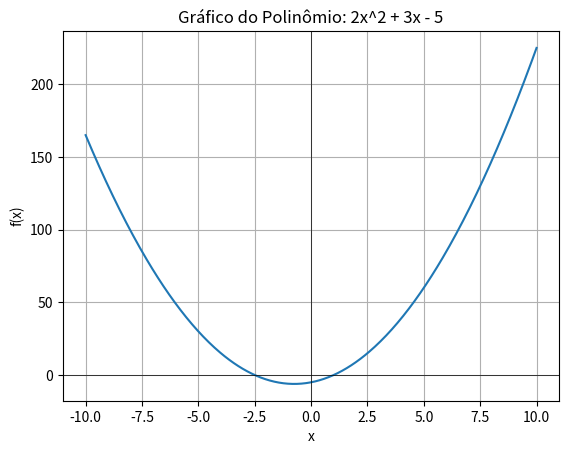

Recreate this plot in Python.
"""## Questão 2: Implementação de uma Classe para Representar Polinômios com Plotagem

Crie uma classe `Polinomio` que represente um polinômio matemático. A classe deve permitir:

1. **Adição, subtração e multiplicação de polinômios.**
2. **Avaliação do polinômio** para um dado valor de `x`.
3. **Comparação entre polinômios** (igualdade).
4. **Representação do polinômio em formato legível**, por exemplo: `2x^2 + 3x - 5`.
5. **Redução automática** dos termos semelhantes (termos com o mesmo expoente).
6. **Plotagem do gráfico** do polinômio em um intervalo fornecido e geração de um arquivo CSV contendo os valores de `x` e `f(x)`.

O construtor da classe deve aceitar uma expressão de polinômio como string, por exemplo: `"2x^2 + 3x - 5"`.

### Exemplo de uso:

```python
p1 = Polinomio("2x^2 + 3x - 5")  # Representa 2x^2 + 3x - 5
p2 = Polinomio("x^2 - 2")  # Representa x^2 - 2

soma = p1 + p2  # Deve retornar 3x^2 + 3x - 7
produto = p1 * p2  # Deve retornar 2x^4 + 3x^3 - 9x^2 + 6x + 10
avaliacao = p1.avaliar(2)  # Avalia p1 para x=2

# Salva os dados em um CSV para o intervalo de x = -10 a 10
p1.salvar_csv(-10, 10, "grafico_polinomio.csv")

"""

import numpy as np
import matplotlib.pyplot as plt
import csv

class Polinomio:
    def __init__(self, expressao):
        # A expressão é uma string, por exemplo: "2x^2 + 3x - 5"
        self.coeficientes = self._parse_expressao(expressao)

    def _parse_expressao(self, expressao):
        # Converte a string da expressão em uma lista de coeficientes
        termos = expressao.replace('-', '+-').split('+')
        coef = {}

        for termo in termos:
            termo = termo.strip()
            if not termo:  # Ignora termos vazios
                continue

            if 'x' in termo:
                if '^' in termo:
                    coeficiente, grau = termo.split('x^')
                    grau = int(grau)
                else:
                    coeficiente = termo[:-1]
                    grau = 1
            else:
                coeficiente = termo
                grau = 0

            # Remove espaços em branco e converte o coeficiente para int
            coeficiente = coeficiente.replace(' ', '')
            if coeficiente == '' or coeficiente == '+':
                coeficiente = 1
            elif coeficiente == '-':
                coeficiente = -1
            else:
                coeficiente = int(coeficiente)

            coef[grau] = coef.get(grau, 0) + coeficiente

        grau_max = max(coef.keys(), default=0)
        return [coef.get(i, 0) for i in range(grau_max + 1)]

    def __str__(self):
        termos = []
        for grau, coef in reversed(list(enumerate(self.coeficientes))):
            if coef != 0:
                if grau == 0:
                    termos.append(f"{coef}")
                elif grau == 1:
                    termos.append(f"{coef}x")
                else:
                    termos.append(f"{coef}x^{grau}")
        return ' + '.join(termos).replace('+ -', '- ')

    def __add__(self, other):
        grau_max = max(len(self.coeficientes), len(other.coeficientes))
        coeficientes = [0] * grau_max
        for i in range(grau_max):
            coef1 = self.coeficientes[i] if i < len(self.coeficientes) else 0
            coef2 = other.coeficientes[i] if i < len(other.coeficientes) else 0
            coeficientes[i] = coef1 + coef2
        return Polinomio(self._coeficientes_para_expressao(coeficientes))

    def __sub__(self, other):
        grau_max = max(len(self.coeficientes), len(other.coeficientes))
        coeficientes = [0] * grau_max
        for i in range(grau_max):
            coef1 = self.coeficientes[i] if i < len(self.coeficientes) else 0
            coef2 = other.coeficientes[i] if i < len(other.coeficientes) else 0
            coeficientes[i] = coef1 - coef2
        return Polinomio(self._coeficientes_para_expressao(coeficientes))

    def __mul__(self, other):
        grau_resultado = len(self.coeficientes) + len(other.coeficientes) - 1
        coeficientes = [0] * grau_resultado
        for i, coef1 in enumerate(self.coeficientes):
            for j, coef2 in enumerate(other.coeficientes):
                coeficientes[i + j] += coef1 * coef2
        return Polinomio(self._coeficientes_para_expressao(coeficientes))

    def _coeficientes_para_expressao(self, coeficientes):
        termos = []
        for grau, coef in enumerate(coeficientes):
            if coef != 0:
                if grau == 0:
                    termos.append(f"{coef}")
                elif grau == 1:
                    termos.append(f"{coef}x")
                else:
                    termos.append(f"{coef}x^{grau}")
        return ' + '.join(termos).replace('+ -', '- ')

    def avaliar(self, x):
        # Avaliação do polinômio para um dado valor de x
        resultado = sum(coef * (x ** grau) for grau, coef in enumerate(self.coeficientes))
        return resultado

    def plotar(self, inicio, fim):
        # Plotagem do gráfico do polinômio
        x_vals = np.linspace(inicio, fim, 400)
        y_vals = [self.avaliar(x) for x in x_vals]

        plt.plot(x_vals, y_vals)
        plt.title(f"Gráfico do Polinômio: {self}")
        plt.xlabel("x")
        plt.ylabel("f(x)")
        plt.grid(True)
        plt.axhline(0, color='black', lw=0.5)
        plt.axvline(0, color='black', lw=0.5)
        plt.show()

    def salvar_csv(self, inicio, fim, nome_arquivo):
        # Gera um arquivo CSV com os valores de x e f(x)
        x_vals = np.linspace(inicio, fim, 400)
        y_vals = [self.avaliar(x) for x in x_vals]

        with open(nome_arquivo, mode='w', newline='') as file:
            writer = csv.writer(file)
            writer.writerow(['x', 'f(x)'])
            for x, y in zip(x_vals, y_vals):
                writer.writerow([x, y])
        print(f"Dados salvos em {nome_arquivo}")

# Exemplo de uso:
p1 = Polinomio("2x^2 + 3x - 5")  # Representa 2x^2 + 3x - 5
p2 = Polinomio("x^2 - 2")  # Representa x^2 - 2

soma = p1 + p2  # Deve retornar 3x^2 + 3x - 7
produto = p1 * p2  # Deve retornar 2x^4 + 3x^3 - 9x^2 + 6x + 10
avaliacao = p1.avaliar(2)  # Avalia p1 para x=2

print(f"Soma: {soma}")  # Saída esperada: 3x^2 + 3x - 7
print(f"Produto: {produto}")  # Saída esperada: 2x^4 + 3x^3 - 9x^2 + 6x + 10
print(f"p1(2): {avaliacao}")  # Saída esperada: 9

# Plotar o gráfico do polinômio p1 no intervalo de -10 a 10
p1.plotar(-10, 10)

# Salvar os dados em um arquivo CSV
p1.salvar_csv(-10, 10, "grafico_polinomio.csv")
